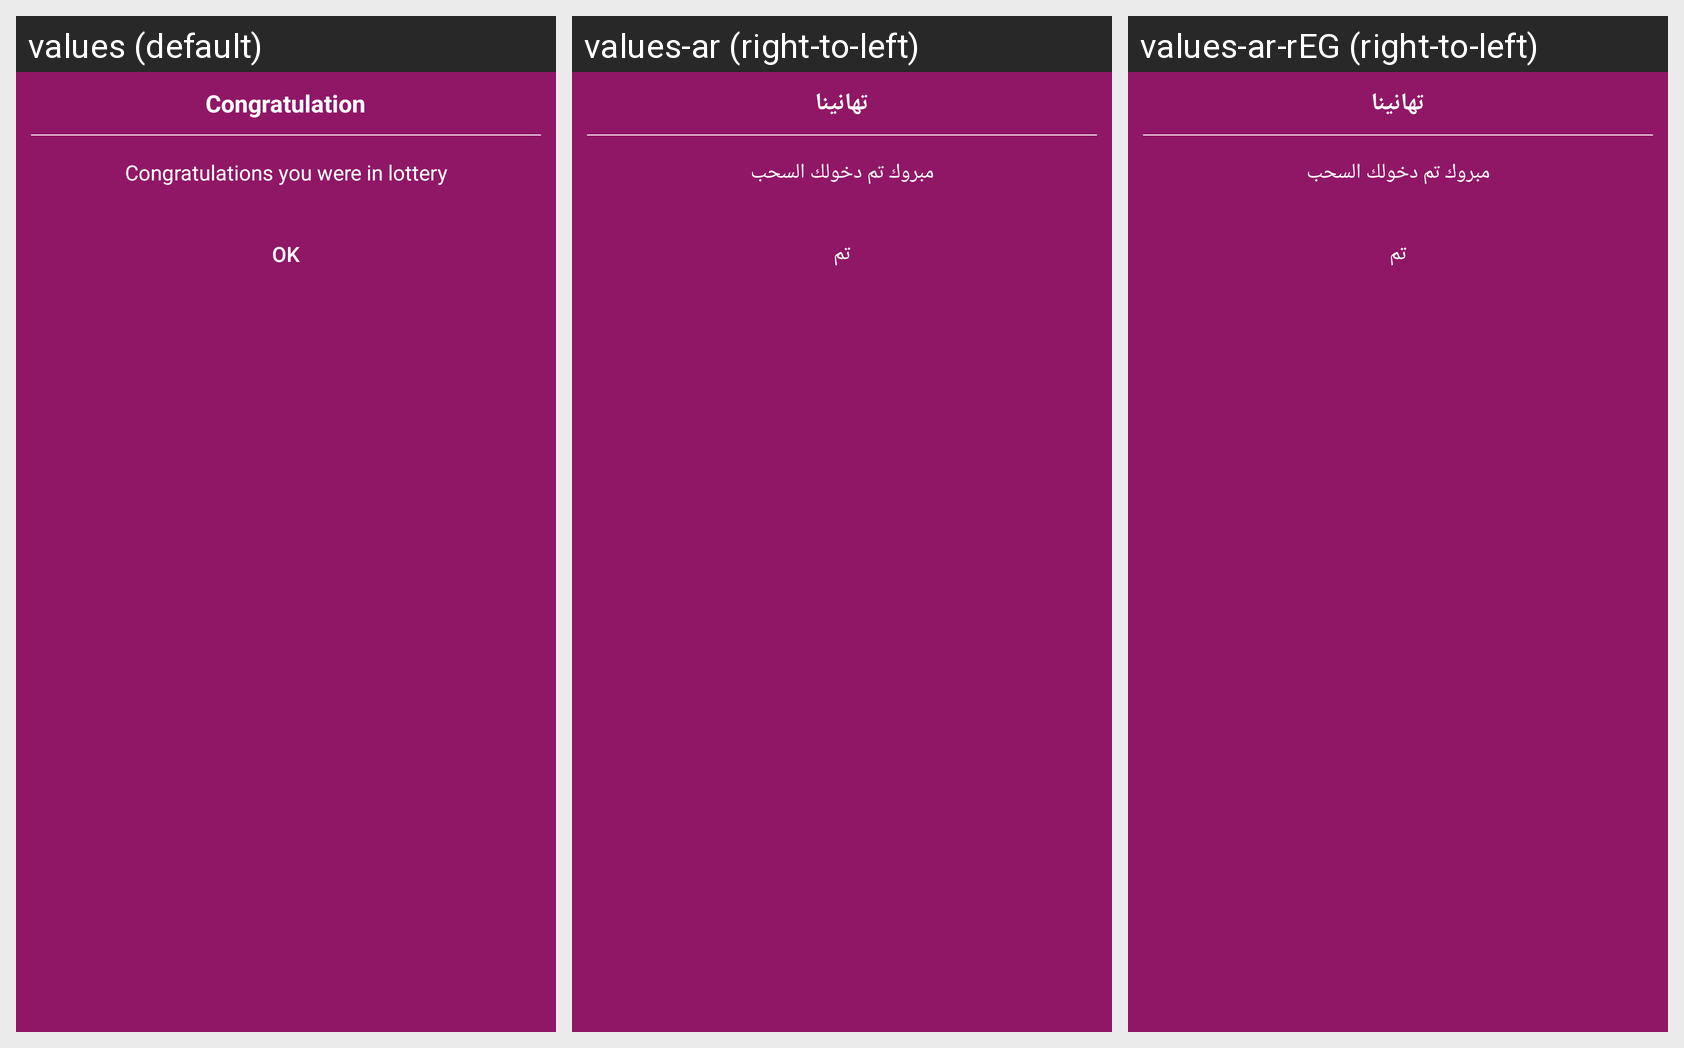

For this localized Android screen grid, give each drawn string resource with its value in every locale shown.
Android screen res/layout/custom_dialog_cong.xml rendered under 3 locales, left to right: values (default), values-ar (right-to-left), values-ar-rEG (right-to-left). Device: Nexus 5 (rendered at 1080×1920; each locale shown at half size, 540×960, under a caption strip naming it); theme AppTheme.
Strings drawn on this screen, with the default value and each locale's value (text and hints the layout hard-codes, and strings that could not be matched under every locale, appear in the picture but are not listed):

congrat
  values: Congratulation
  values-ar: تهانينا
  values-ar-rEG: تهانينا

cong_lottery
  values: Congratulations you were in lottery
  values-ar: مبروك تم دخولك السحب
  values-ar-rEG: مبروك تم دخولك السحب

ok
  values: Ok
  values-ar: تم
  values-ar-rEG: تم
